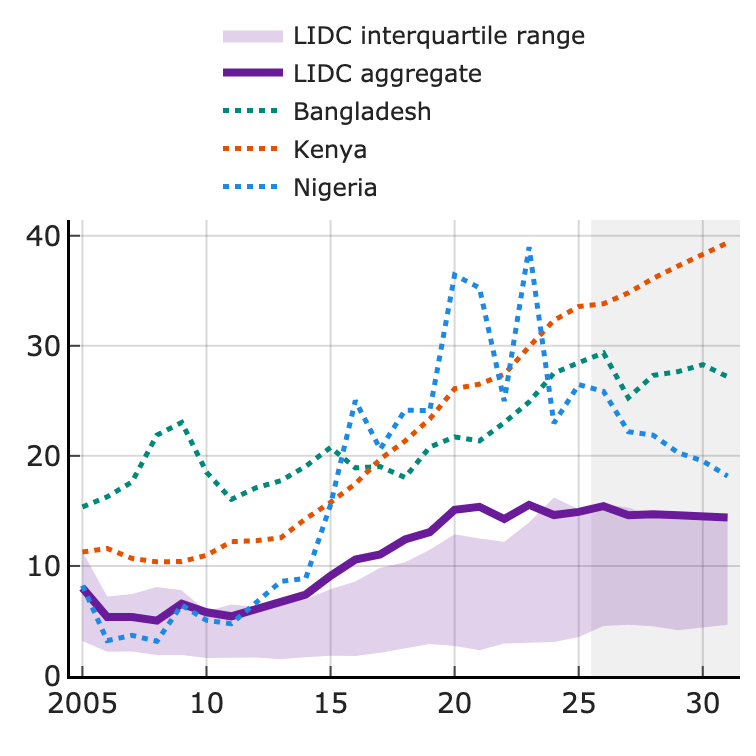

The table this chart was drawn from, first rows:
year, LIDC aggregate, LIDC interquartile range (p25), LIDC interquartile range (p75), Bangladesh, Kenya, Nigeria
2005, 8.005, 3.188, 11.3, 15.36, 11.27, 8.220
2006, 5.354, 2.207, 7.233, 16.28, 11.58, 3.212
2007, 5.349, 2.229, 7.461, 17.63, 10.69, 3.690
2008, 5.026, 1.907, 8.091, 21.88, 10.37, 3.154
2009, 6.573, 1.911, 7.793, 23.04, 10.4, 6.442
2010, 5.788, 1.638, 5.888, 18.52, 10.96, 5.057
2011, 5.424, 1.687, 6.499, 16.05, 12.2, 4.750
2012, 6.116, 1.674, 6.268, 17.1, 12.3, 6.616
2013, 6.855, 1.519, 6.823, 17.74, 12.56, 8.597
2014, 7.402, 1.712, 6.979, 19.05, 14.29, 8.869
2015, 9.096, 1.840, 7.881, 20.77, 15.78, 15.56
2016, 10.57, 1.810, 8.597, 18.91, 17.46, 25.02
2017, 11.04, 2.118, 9.834, 19.03, 19.7, 20.61
2018, 12.4, 2.483, 10.34, 18.04, 21.35, 24.15
2019, 13.07, 2.916, 11.47, 20.8, 23.35, 24.12
2020, 15.11, 2.736, 12.87, 21.72, 26.1, 36.43
2021, 15.38, 2.343, 12.49, 21.36, 26.52, 35.27
2022, 14.26, 2.964, 12.2, 23.02, 27.41, 24.98
2023, 15.54, 3.060, 13.94, 24.89, 29.91, 38.97
2024, 14.62, 3.086, 16.23, 27.51, 32.31, 22.97
2025, 14.91, 3.552, 15.16, 28.47, 33.57, 26.48
2026, 15.43, 4.552, 15.6, 29.35, 33.82, 25.86
2027, 14.61, 4.661, 15.3, 25.28, 34.81, 22.2
2028, 14.71, 4.531, 14.48, 27.31, 36.12, 21.88
2029, 14.6, 4.165, 14.54, 27.65, 37.25, 20.3
2030, 14.54, 4.437, 14.57, 28.29, 38.31, 19.54
2031, 14.41, 4.655, 14.5, 27.19, 39.36, 18.16
